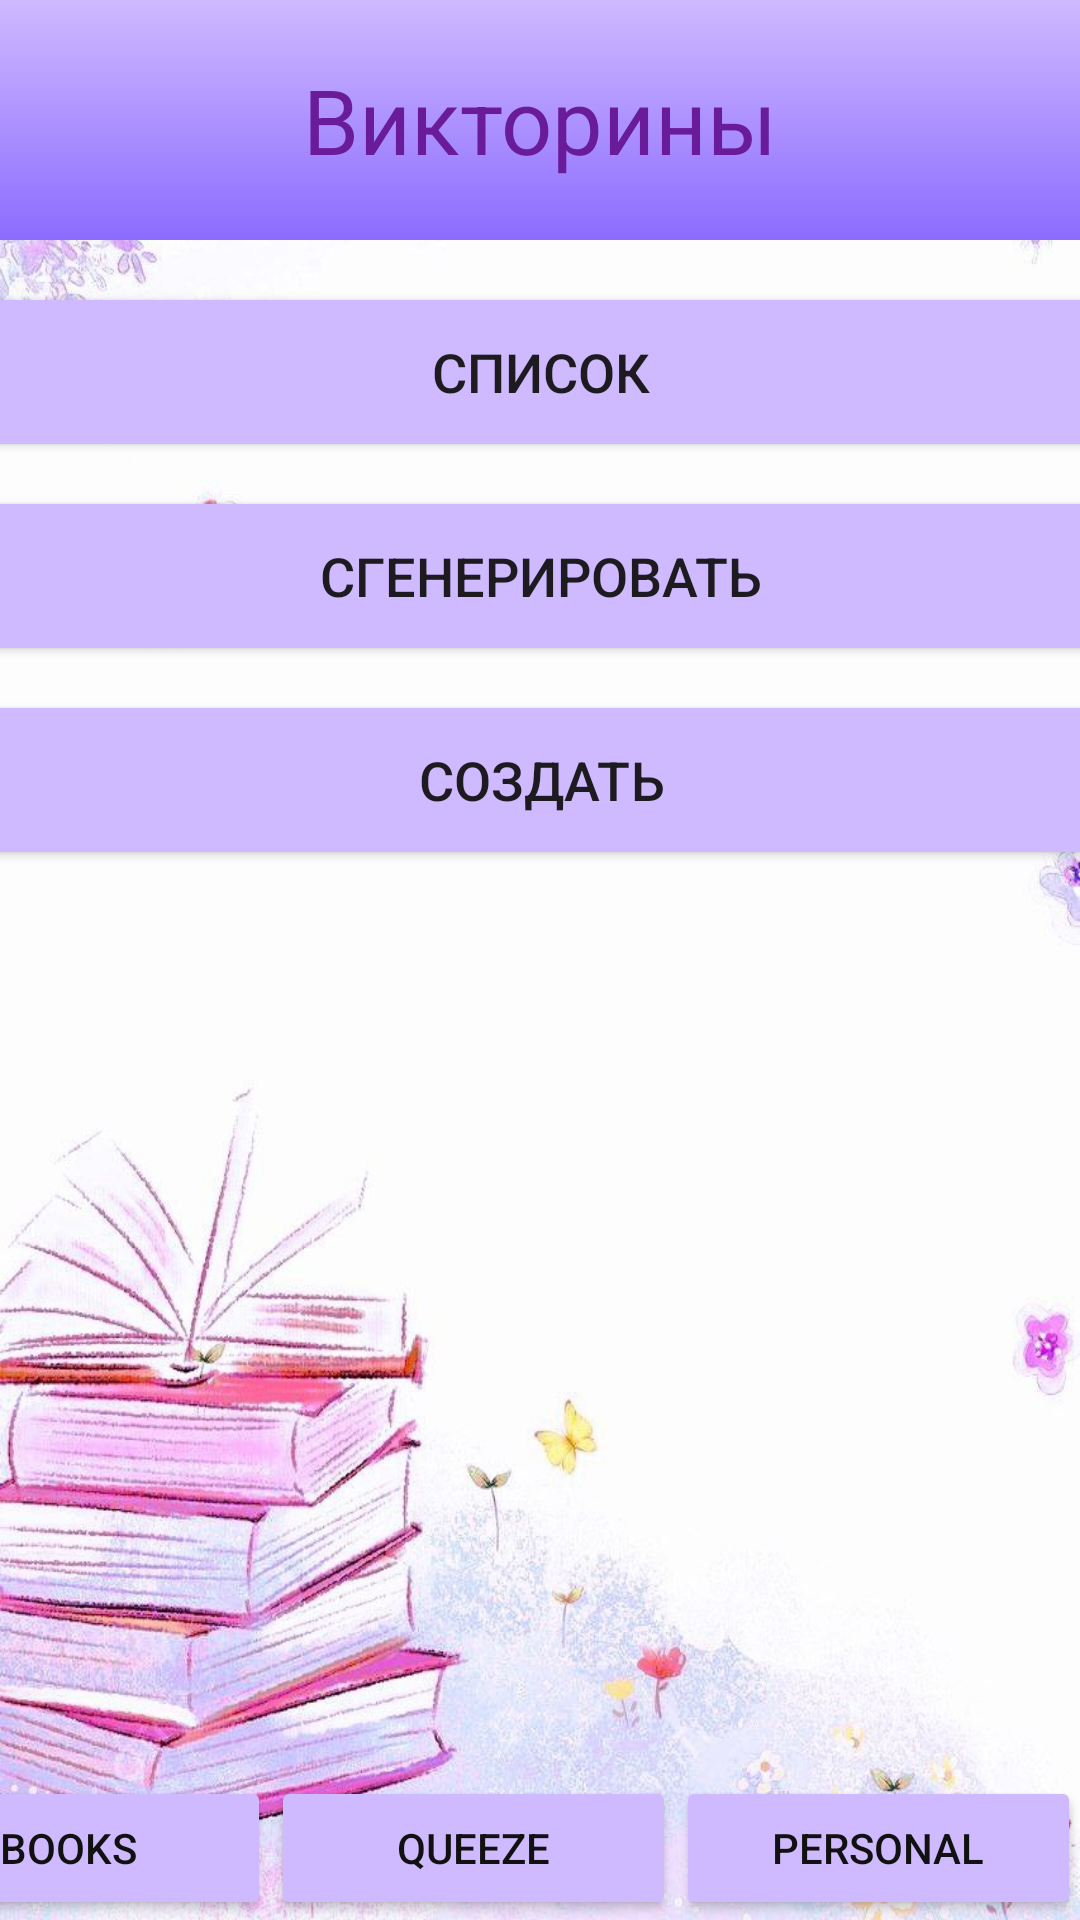

The Android layout XML behind this screen, and the referenced resources:
<!-- AndroidManifest.xml: application theme Theme.BookDiary -->
<!-- res/layout/activity_quiz_main.xml -->
<?xml version="1.0" encoding="utf-8"?>
<androidx.constraintlayout.widget.ConstraintLayout xmlns:android="http://schemas.android.com/apk/res/android"
    xmlns:app="http://schemas.android.com/apk/res-auto"
    android:layout_width="match_parent"
    android:layout_height="match_parent"
    android:fitsSystemWindows="true"
    xmlns:tools="http://schemas.android.com/tools"
    android:background="@drawable/main_fon">

    <RelativeLayout
        android:id = "@+id/relative_layout"
        android:layout_width="match_parent"
        android:layout_height="wrap_content"
        android:background="@drawable/gradient_background"
        android:padding="0dp"
        tools:ignore="MissingConstraints">

        <TextView
            android:id="@+id/titleText"
            android:layout_width="match_parent"
            android:layout_height="80dp"
            android:text="Викторины"
            android:textSize="30sp"
            android:textColor="#6A1B9A"
            android:gravity="center"/>
    </RelativeLayout>

    <Button
        android:id="@+id/list_button"
        android:layout_width="380dp"
        android:layout_height="wrap_content"
        android:background="@drawable/rounded_button"
        android:text="Список"
        android:textSize="18sp"
        app:layout_constraintEnd_toEndOf="parent"
        app:layout_constraintStart_toStartOf="parent"
        android:layout_marginTop="20dp"
        app:layout_constraintTop_toBottomOf="@+id/relative_layout"/>

    <Button
        android:id="@+id/create_button"
        android:layout_width="380dp"
        android:layout_height="wrap_content"
        android:background="@drawable/rounded_button"
        android:text="Сгенерировать"
        android:textSize="18sp"
        app:layout_constraintEnd_toEndOf="parent"
        app:layout_constraintStart_toStartOf="parent"
        android:layout_marginTop="20dp"
        app:layout_constraintTop_toBottomOf="@+id/list_button"/>

    <Button
        android:id="@+id/create"
        android:layout_width="380dp"
        android:layout_height="wrap_content"
        android:background="@drawable/rounded_button"
        android:text="Создать"
        android:textSize="18sp"
        app:layout_constraintEnd_toEndOf="parent"
        app:layout_constraintStart_toStartOf="parent"
        android:layout_marginTop="20dp"
        app:layout_constraintTop_toBottomOf="@+id/create_button"/>

    <LinearLayout
        android:id="@+id/bottomContainer"
        android:layout_width="405dp"
        android:layout_height="48dp"
        android:orientation="horizontal"
        app:layout_constraintBottom_toBottomOf="parent"
        app:layout_constraintEnd_toEndOf="parent">

        <Button
            android:id="@+id/book_button"
            android:layout_width="0dp"
            android:backgroundTint="#CFB9FF"
            android:textColor="#111111"
            android:layout_height="wrap_content"
            android:layout_weight="1"
            android:text="Books" />

        <Button
            android:id="@+id/quiz_button"
            android:layout_width="0dp"
            android:backgroundTint="#CFB9FF"
            android:textColor="#111111"
            android:layout_height="wrap_content"
            android:layout_weight="1"
            android:text="Queeze" />

        <Button
            android:id="@+id/personal_button"
            android:layout_width="0dp"
            android:backgroundTint="#CFB9FF"
            android:textColor="#111111"
            android:layout_height="wrap_content"
            android:layout_weight="1"
            android:text="Personal" />
    </LinearLayout>
</androidx.constraintlayout.widget.ConstraintLayout>
<!-- resources referenced by this layout -->
<resources>
  <!-- drawable gradient_background (drawable) -->
  <shape xmlns:android="http://schemas.android.com/apk/res/android">
      <gradient
          android:startColor="@color/gradient_start"
          android:endColor="@color/gradient_end"
          android:angle="270"/>
  </shape>
  <!-- drawable main_fon: png bitmap (drawable, 766541 bytes) -->
  <!-- drawable rounded_button (drawable) -->
  <layer-list xmlns:android="http://schemas.android.com/apk/res/android">
      <item>
          <shape android:shape="rectangle">
              <corners android:radius="10dp"/>
              <solid android:color="#CFB9FF"/>
          </shape>
      </item>
  </layer-list>
  <style name="Theme.BookDiary" parent="Base.Theme.BookDiary" />
  <color name="gradient_start">#CFB9FF</color>
  <color name="gradient_end">#8C6CFF</color>
  <style name="Base.Theme.BookDiary" parent="Theme.Material3.DayNight.NoActionBar">
          <item name="colorButtonNormal">#CFB9FF</item>
          <item name="android:windowBackground">@drawable/main_fon</item>
      </style>
</resources>
